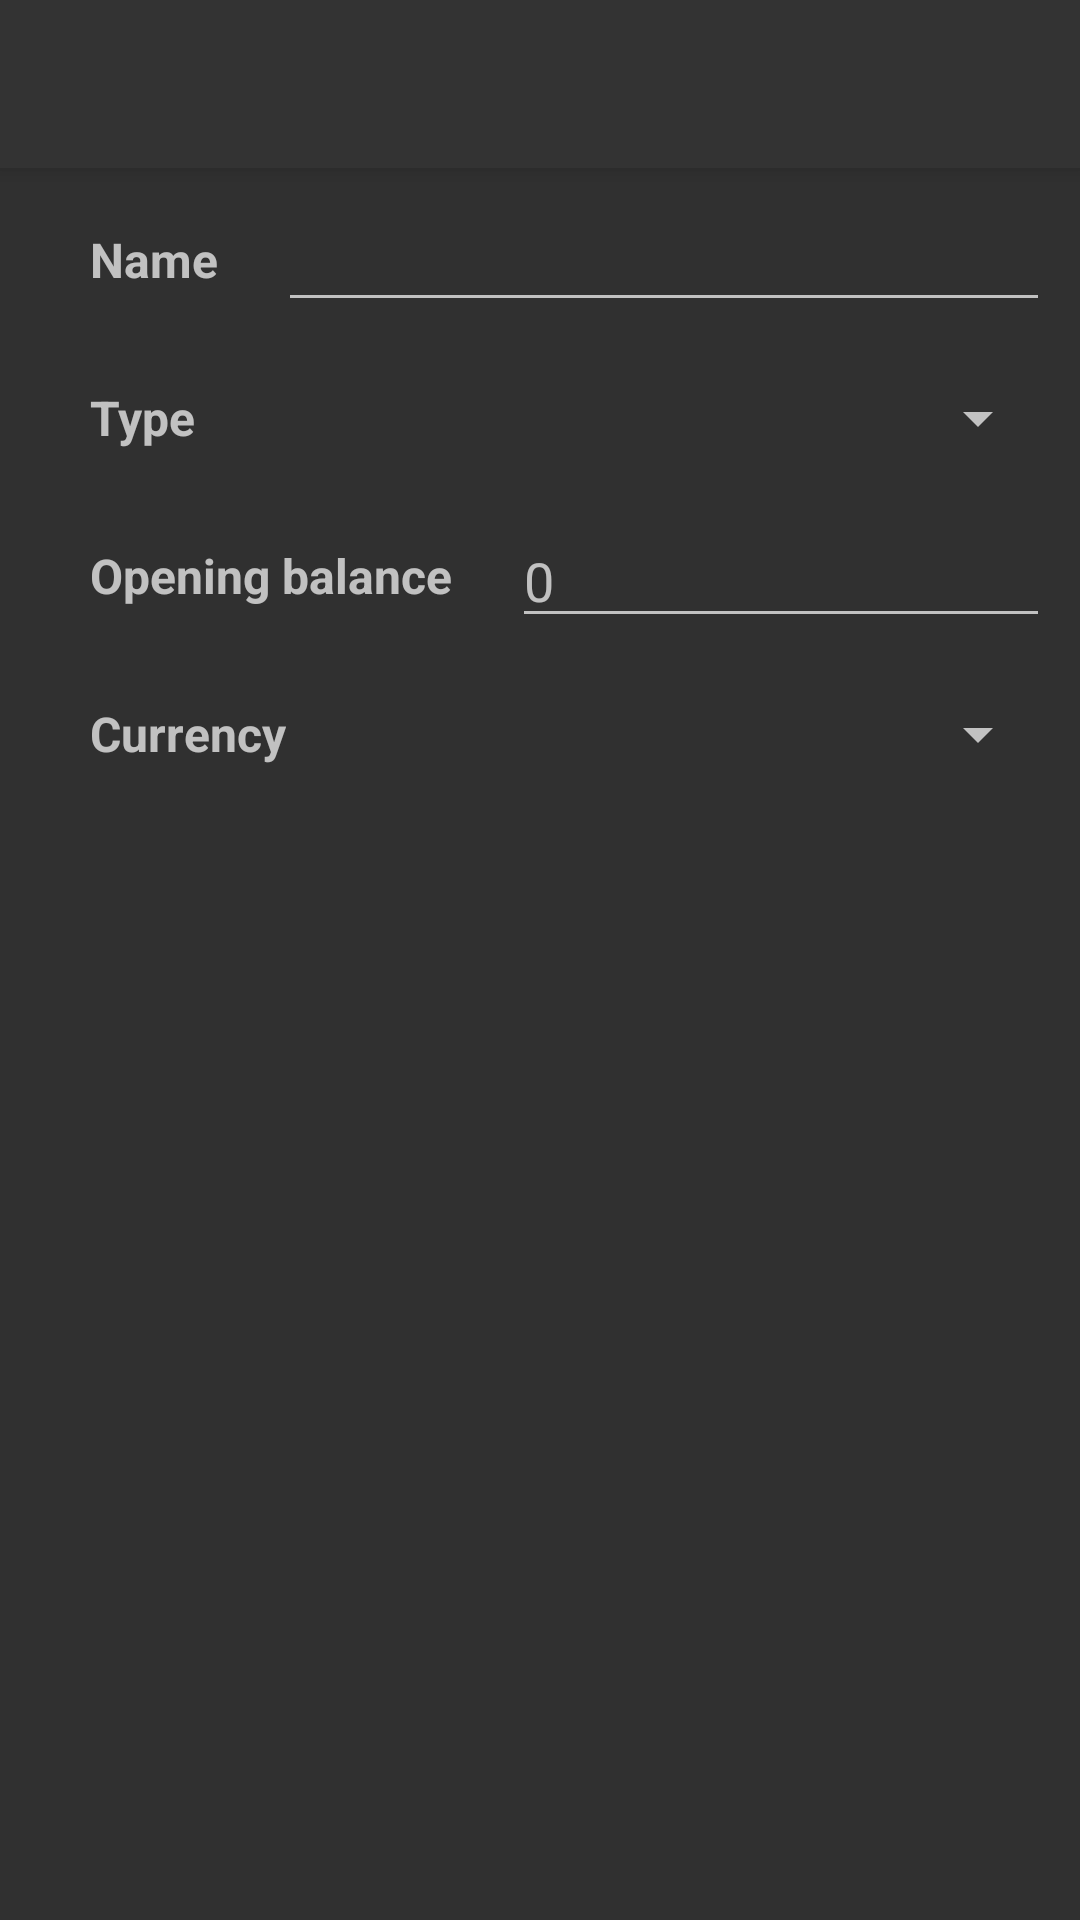

The Android layout XML behind this screen, and the referenced resources:
<!-- AndroidManifest.xml: application theme AppTheme -->
<!-- res/layout/account_detail_activity.xml -->
<?xml version="1.0" encoding="utf-8"?>
<android.support.design.widget.CoordinatorLayout xmlns:android="http://schemas.android.com/apk/res/android"
    xmlns:app="http://schemas.android.com/apk/res-auto"
    xmlns:tools="http://schemas.android.com/tools"
    android:layout_width="match_parent"
    android:layout_height="match_parent"
    android:fitsSystemWindows="true"
    tools:context="protect.cashbox.account.AccountDetailActivity">

    <android.support.design.widget.AppBarLayout
        android:layout_width="match_parent"
        android:layout_height="wrap_content"
        android:theme="@style/AppTheme.AppBarOverlay">

        <android.support.v7.widget.Toolbar
            android:id="@+id/account_detail_toolbar"
            android:layout_width="match_parent"
            android:layout_height="?attr/actionBarSize"
            android:background="?attr/colorPrimary"
            app:popupTheme="@style/AppTheme.PopupOverlay" />

    </android.support.design.widget.AppBarLayout>

    <LinearLayout xmlns:android="http://schemas.android.com/apk/res/android"
        android:layout_width="fill_parent"
        android:layout_height="fill_parent"
        android:orientation="vertical"
        app:layout_behavior="@string/appbar_scrolling_view_behavior">

        <LinearLayout
            android:layout_width="fill_parent"
            android:layout_height="wrap_content"
            android:orientation="horizontal"
            android:padding="10.0dip">

            <TextView
                android:layout_width="wrap_content"
                android:layout_height="wrap_content"
                android:layout_gravity="center_vertical"
                android:paddingEnd="20.0dip"
                android:paddingStart="20.0dip"
                android:text="@string/name"
                android:textSize="16.0sp"
                android:textStyle="bold" />

            <LinearLayout
                android:layout_width="fill_parent"
                android:layout_height="wrap_content"
                android:orientation="vertical">

                <EditText
                    android:id="@+id/account_name"
                    android:layout_width="fill_parent"
                    android:layout_height="wrap_content"
                    android:inputType="text" />
            </LinearLayout>
        </LinearLayout>

        <LinearLayout
            android:layout_width="fill_parent"
            android:layout_height="wrap_content"
            android:orientation="horizontal"
            android:padding="10.0dip">

            <TextView
                android:layout_width="wrap_content"
                android:layout_height="wrap_content"
                android:layout_gravity="center_vertical"
                android:paddingEnd="20.0dip"
                android:paddingStart="20.0dip"
                android:text="@string/type"
                android:textSize="16.0sp"
                android:textStyle="bold" />

            <Spinner
                android:id="@+id/account_type"
                android:layout_width="fill_parent"
                android:layout_height="wrap_content"
                android:spinnerMode="dropdown" />
        </LinearLayout>

        <LinearLayout
            android:layout_width="fill_parent"
            android:layout_height="wrap_content"
            android:orientation="horizontal"
            android:padding="10.0dip">

            <TextView
                android:layout_width="wrap_content"
                android:layout_height="wrap_content"
                android:layout_gravity="center_vertical"
                android:paddingEnd="20.0dip"
                android:paddingStart="20.0dip"
                android:text="@string/opening_balance"
                android:textSize="16.0sp"
                android:textStyle="bold" />

            <EditText
                android:id="@+id/account_opening_balance"
                android:layout_width="fill_parent"
                android:layout_height="wrap_content"
                android:hint="@string/zero"
                android:inputType="number" />
        </LinearLayout>

        <LinearLayout
            android:layout_width="fill_parent"
            android:layout_height="wrap_content"
            android:orientation="horizontal"
            android:padding="10.0dip">

            <TextView
                android:layout_width="wrap_content"
                android:layout_height="wrap_content"
                android:layout_gravity="center_vertical"
                android:paddingEnd="20.0dip"
                android:paddingStart="20.0dip"
                android:text="@string/currency"
                android:textSize="16.0sp"
                android:textStyle="bold" />

            <Spinner
                android:id="@+id/account_currency"
                android:layout_width="fill_parent"
                android:layout_height="wrap_content"
                android:spinnerMode="dropdown" />
        </LinearLayout>

    </LinearLayout>

</android.support.design.widget.CoordinatorLayout>
<!-- resources referenced by this layout -->
<resources>
  <string name="currency">Currency</string>
  <string name="name">Name</string>
  <string name="opening_balance">Opening balance</string>
  <string name="type">Type</string>
  <string name="zero">0</string>
  <style name="AppTheme.AppBarOverlay" parent="ThemeOverlay.AppCompat.Dark.ActionBar">
          
          <item name="background">@color/colorPrimary</item>
          <item name="android:background">@color/colorPrimary</item>
          <item name="android:popupBackground">@color/colorPrimaryDark</item>
          <item name="android:textColor">@color/colorAccent</item>
          
          <item name="android:divider">@color/colorAccent</item>
          <item name="divider">@color/colorAccent</item>
          <item name="android:dividerHeight">1dip</item>
      </style>
  <style name="AppTheme.PopupOverlay" parent="ThemeOverlay.AppCompat.Light">
          
          <item name="background">@color/colorPrimary</item>
          <item name="android:background">@color/colorPrimary</item>
          <item name="android:popupBackground">@color/colorPrimaryDark</item>
          <item name="android:textColor">@color/colorAccent</item>
          
          <item name="android:divider">@color/colorAccent</item>
          <item name="divider">@color/colorAccent</item>
          <item name="android:dividerHeight">1dip</item>
      </style>
  <style name="AppTheme" parent="Theme.AppCompat.NoActionBar">
          <item name="colorPrimary">@color/colorPrimary</item>
          <item name="colorPrimaryDark">@color/colorPrimaryDark</item>
          <item name="colorAccent">@color/colorAccent</item>
      </style>
  <color name="colorPrimary">#333333</color>
  <color name="colorPrimaryDark">#222222</color>
  <color name="colorAccent">#79ceff</color>
</resources>
